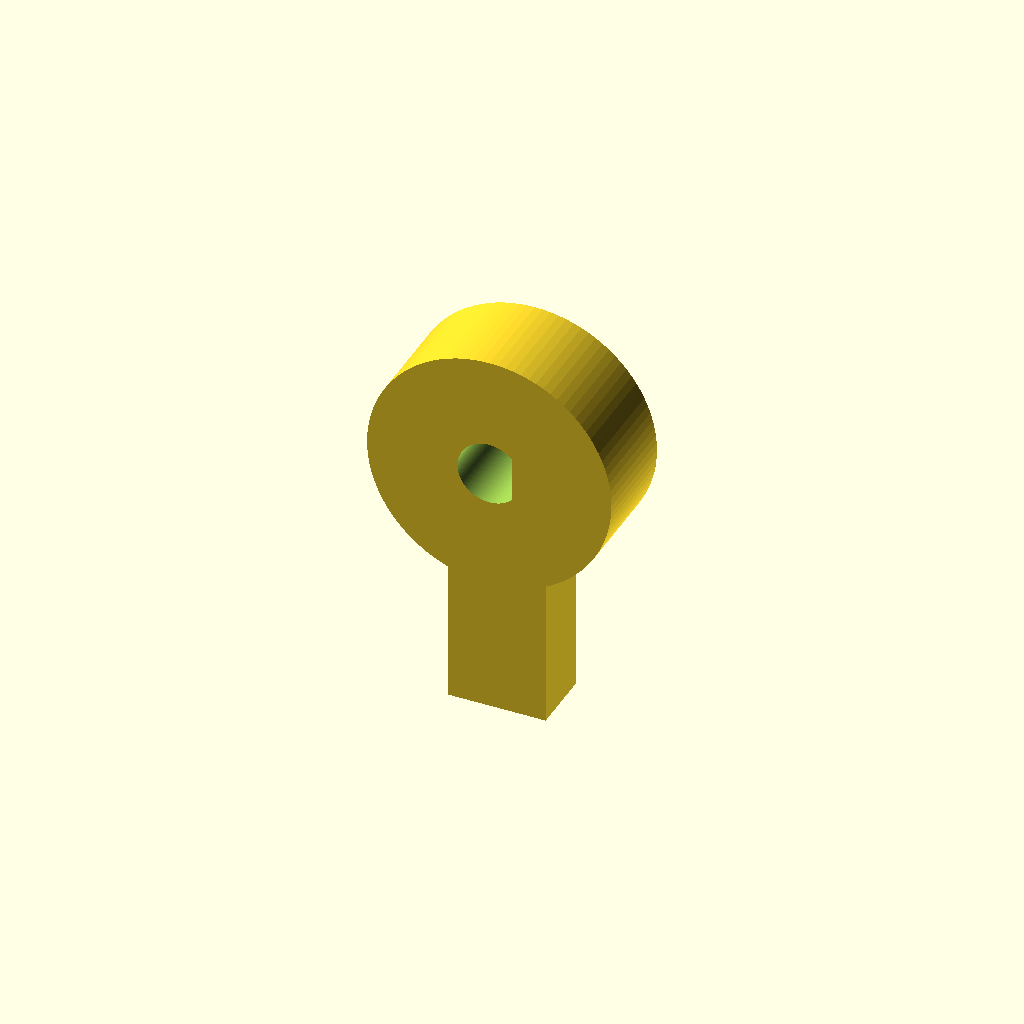
Cell 1: rendered with the file's own defaults.
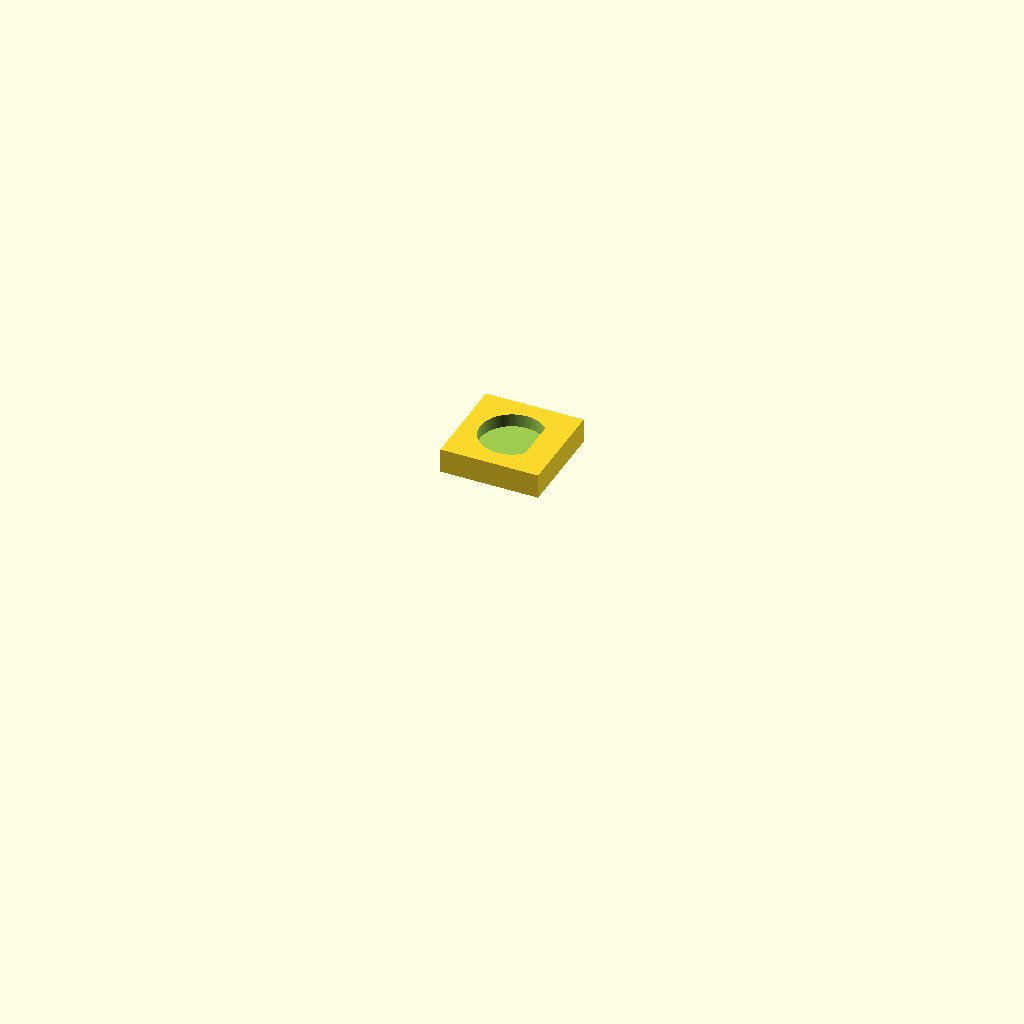
Cell 2 — fit_demo_mode set to true, the other parameters unchanged.
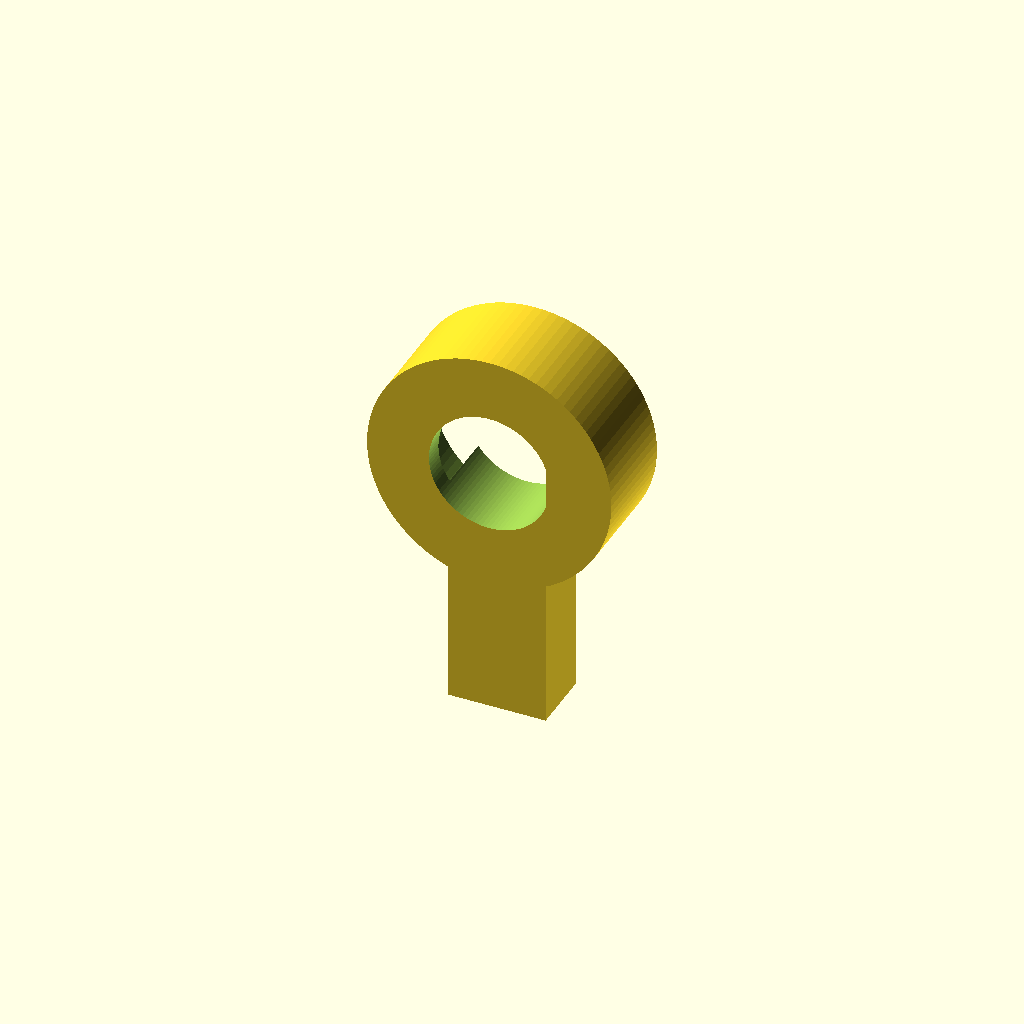
Cell 3 — fit_hole_diameter set to 14, the other parameters unchanged.
One fixed orthographic camera (rotation 55°, 0°, 25°; colour scheme Cornfield) for every cell.
The OpenSCAD source (fridge_water_tap/fridge_water_tap.scad):
// Removable tap lever: the piece shown on the LEFT in original.png.
// Units: millimeters. Z is up; +Y faces the user when installed.

$fn = 96;

// Measured from the user's description.
fit_hole_diameter = 7;
fit_flat_length = 5;
fit_flat_offset = sqrt(pow(fit_hole_diameter / 2, 2) - pow(fit_flat_length / 2, 2));
fit_flat_angle = 90; // degrees: 0 = top; positive rotates toward +X when viewed from the front
fit_clearance = 0.4; // per side; adjust to suit the printer/material
fit_demo_mode = false; // true prints only the small fit coupon
fit_demo_side = 12;
fit_demo_thickness = 3;

// Approximate outer dimensions from the photo; refine after measuring the part.
cup_diameter = 30;
cup_depth = 12;
cup_wall = 2.5;
drive_cut_extension = 5; // length beyond the round hole
lever_length = 50;
lever_width = 12;
lever_thickness = 8;

module d_profile_2d() {
    // Nominal 7 mm round profile with a 5 mm straight flat edge.
    rotate(-fit_flat_angle) {
        intersection() {
            circle(d = fit_hole_diameter);
            translate([-fit_hole_diameter / 2, -fit_hole_diameter / 2])
                square([fit_hole_diameter,
                        fit_flat_offset + fit_hole_diameter / 2]);
        }
    }
}

module d_profile_hole() {
    // Offset the full D outline for print-in clearance, preserving its shape.
    rotate([90, 0, 0])
        linear_extrude(height = cup_depth + 0.2, center = true)
            offset(delta = fit_clearance)
                d_profile_2d();
}

module fit_demo_coupon() {
    // A small square coupon with the same D-profile, printed hole-axis-up for speed.
    difference() {
        cube([fit_demo_side, fit_demo_side, fit_demo_thickness], center = true);

        translate([0, 0, -0.1])
            linear_extrude(height = fit_demo_thickness + 0.2)
                offset(delta = fit_clearance)
                    d_profile_2d();
    }
}

module removable_tap_lever() {
    difference() {
        union() {
            // Cup-shaped round head; recess opens toward the user (+Y).
            difference() {
                rotate([90, 0, 0])
                    cylinder(h = cup_depth, d = cup_diameter, center = true);

                translate([0, cup_wall / 2 + 0.05, 0])
                    rotate([90, 0, 0])
                        cylinder(h = cup_depth - cup_wall + 0.1,
                                 d = cup_diameter - 2 * cup_wall,
                                 center = true);
            }

            // Handle hangs below the round head, as in the photo.
            translate([0, 0, -cup_diameter / 2 + 1])
                hull() {
                    translate([0, 0, lever_length / 2 - lever_width / 2])
                        cube([lever_width, lever_thickness, 0.1], center = true);
                    translate([0, 0, -lever_length / 2 + lever_width / 2])
                        cube([lever_width, lever_thickness, 0.1], center = true);
                }
        }

        d_profile_hole();
    }
}

if (fit_demo_mode)
    fit_demo_coupon();
else
    removable_tap_lever();
Customizer parameters (derived from the source; name, type, default, range or options):
fit_hole_diameter: number, default 7
fit_flat_length: number, default 5
fit_flat_angle: number, default 90
fit_clearance: number, default 0.4
fit_demo_mode: bool, default false
fit_demo_side: number, default 12
fit_demo_thickness: number, default 3
cup_diameter: number, default 30
cup_depth: number, default 12
cup_wall: number, default 2.5
drive_cut_extension: number, default 5
lever_length: number, default 50
lever_width: number, default 12
lever_thickness: number, default 8
